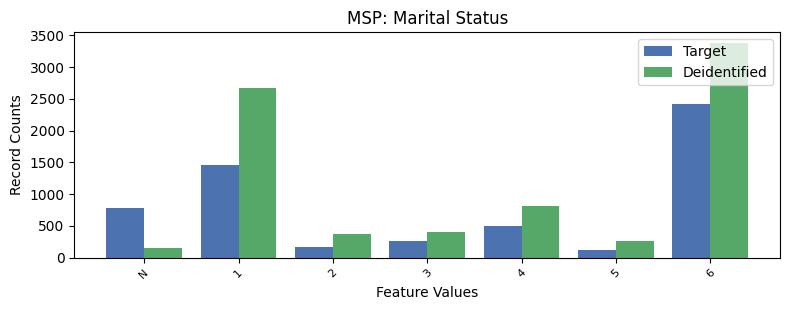

Values plotted in this chart, from the file beside it:
, MSP, count_target, count_deidentified
0, 6, 2413, 3380
1, 1, 1458, 2676
2, -1, 787, 161
3, 4, 493, 820
4, 3, 263, 411
5, 2, 171, 371
6, 5, 127, 269
